Run: headless pygame with SDL's dummy video driver; simulated clock (each Clock.tick advances the game by its frame time, no real sleeping); random seed 0; keys injected as events and as key.get_pressed() state; no mouse input.
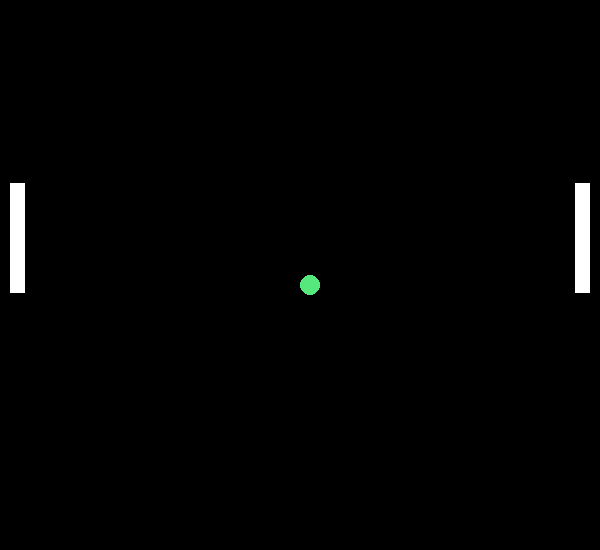
Frame 1 of 4 · flips 1–60 · no input
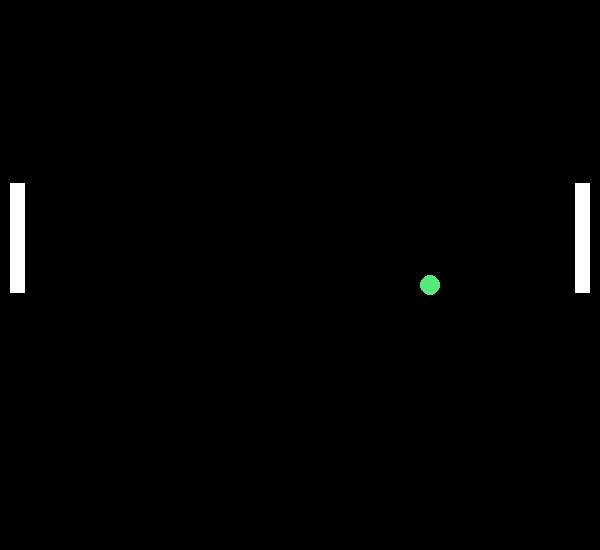
Frame 2 of 4 · flips 61–180 · tapped SPACE, RETURN · held RIGHT (→), D
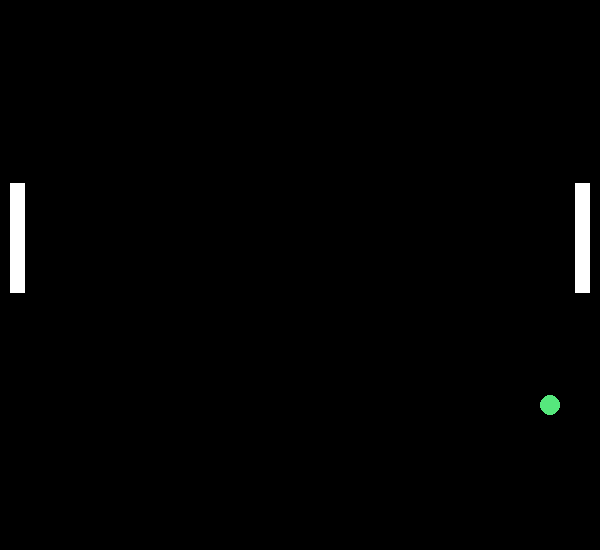
Frame 3 of 4 · flips 181–300 · held DOWN (↓), S
Frame 4 of 4 · flips 301–420 · held LEFT (←), A, UP (↑), W · screen unchanged from frame 3, image omitted

The pygame program that drew these frames:

import pygame, sys, random
from pygame.event import wait
from pygame.locals import *
from pygame.constants import QUIT

pygame.init()

size = width, height = 600, 550
screen = pygame.display.set_mode(size)

clock = pygame.time.Clock()

pygame.display.set_caption("Test")

BLACK = (0, 0, 0)
GREY = (100, 100, 100)
RED = (255, 0, 0)
GREEN = (86, 232, 125)
WHITE = (255, 255, 255)
background = BLACK

leftpaddle = Rect(10, height/3, 15, height/5)
rightpaddle = Rect(width-25, height/3, 15, height/5)
ball = Rect(width/2, height/2, 20, 20)
ballMovement = (random.randrange(1), random.randrange(1))

dirx = {K_LEFT:-1, K_RIGHT:1}
diry = {K_UP:-1, K_DOWN:1}
v = [0,0]
while True:
    for event in pygame.event.get():
        if event.type == pygame.QUIT: sys.exit()
    
        if event.type == KEYDOWN:
            if event.key in dirx:
                v[0] +=dirx[event.key]
            if event.key in diry:
                v[1] +=diry[event.key]
                
    ball.x += v[0]
    ball.y += v[1]
    
    if ball.bottom > height:
        v[1] = -v[1]
    if ball.top < 0:
        v[1] = -v[1]
    if ball.left < 0:
        ball.x = width/2
        ball.y = height/2
        v[0] = 0
        v[1] = 0
        wait(300)
        v = [random.choice([-1, 1]), random.choice([-1, 1])]
    if ball.right > width:
        ball.x = width/2
        ball.y = height/2
        v[0] = 0
        v[1] = 0
        wait(300)
        v = [random.choice([-1, 1]), random.choice([-1, 1])]
    if ball.left < leftpaddle.right and ball.bottom > leftpaddle.top and ball.top < leftpaddle.bottom:
        v[0] = -v[0]
    if ball.right > rightpaddle.left and ball.bottom > rightpaddle.top and ball.top < rightpaddle.bottom:
        v[0] = -v[0]
    
    clock.tick(60)
    screen.fill (background)
    pygame.draw.ellipse(screen, GREEN, ball)
    pygame.draw.rect(screen,WHITE, leftpaddle)
    pygame.draw.rect(screen,WHITE, rightpaddle)
    pygame.display.update()
